Run: headless pygame with SDL's dummy video driver; simulated clock (each Clock.tick advances the game by its frame time, no real sleeping); random seed 0; keys injected as events and as key.get_pressed() state; mouse plan: one left click at the window centre at the start of phase 2, then a move to the lower-right quarter at the start of phase 3.
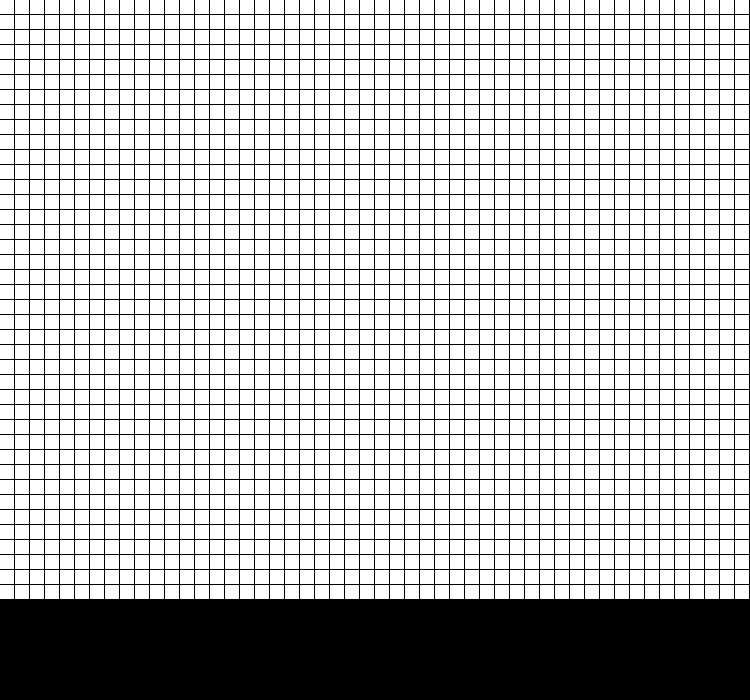
Frame 1 of 4 · flips 1–60 · no input
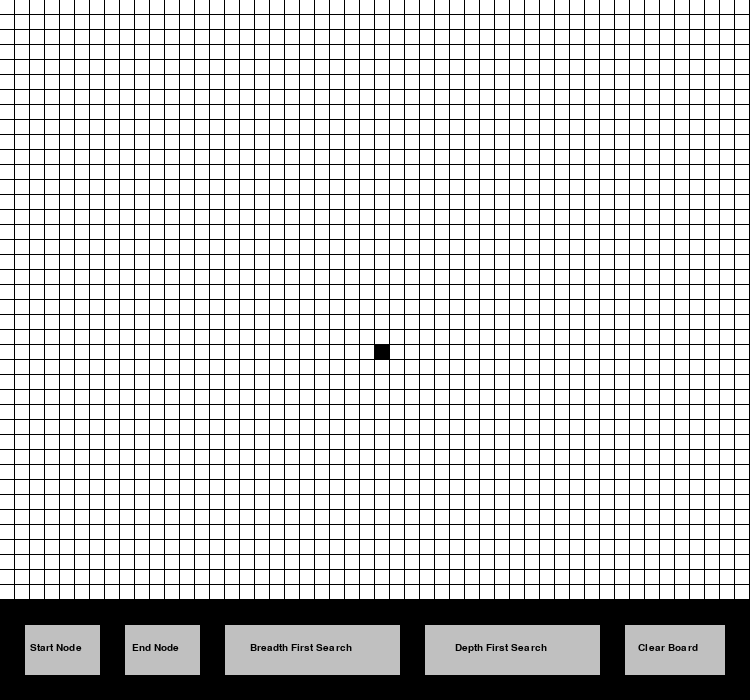
Frame 2 of 4 · flips 61–180 · clicked the window centre · tapped SPACE, RETURN · held RIGHT (→), D
Frame 3 of 4 · flips 181–300 · moved the mouse to the lower-right quarter · held DOWN (↓), S · screen unchanged from frame 2, image omitted
Frame 4 of 4 · flips 301–420 · held LEFT (←), A, UP (↑), W · screen unchanged from frame 3, image omitted

The pygame program that drew these frames:

import pygame, sys
from collections import deque

# initialize pygame
pygame.init()
width = 750
height = 700
screen = pygame.display.set_mode((width, height))
screen.fill((0,0,0))
clock = pygame.time.Clock()
pygame.display.set_caption('Search Algorithm Visualizer')
small_font = pygame.font.SysFont('Times New Roman', 15)

# takes care of each individual node
cols, rows = 50, 40
node_height = (height-100)//rows
node_width = width//cols

queue = deque()
stack = []
grid = []
final_path = []
start_coords = ()
end_coords = ()


class Node:
    def __init__(self, x, y):
        self.y_pos = y
        self.x_pos = x
        self.neighbors = []
        self.color = (255, 255, 255)
        self.visited = False
        self.is_wall = False
        self.is_end = False
        self.is_start = False
        self.previous = None

    def draw(self, screen):
        if self.is_wall == True:
            self.color = (0,0,0)
        elif self in final_path and self.is_start == False and self.is_end == False:
            #nodes in the final path are green
            self.color = (0, 255, 0)
        elif self.visited and self.is_start == False and self.is_end == False:
            # visited nodes are red
            self.color = (255, 0, 0)
        elif (self in queue or self in stack) and self.is_start == False and self.is_end == False:
            # queued nodes are yellow
            print("yes")
            self.color = (255, 255, 51)
        elif self.is_end:
            # final node is purple
            self.color = (127, 0, 255)
        elif self.is_start:
            # start node is blue
            self.color = (0, 128, 255)
        else:
            self.color = (255, 255, 255)
        pygame.draw.rect(screen, self.color, (self.x_pos*node_width, self.y_pos*node_height, node_height-1, node_width-1))

    def find_neighbors(self, grid):
        #adding right neighbor
        if (self.x_pos + 1) < cols:
            self.neighbors.append(grid[self.x_pos+1][self.y_pos])
        #adding left neighbor
        if (self.x_pos - 1) >= 0:
            self.neighbors.append(grid[self.x_pos-1][self.y_pos])
        #adding top neighbor
        if (self.y_pos + 1) < rows:
            self.neighbors.append(grid[self.x_pos][self.y_pos+1])
        #adding bottom neighbor
        if (self.y_pos - 1) >= 0:
            self.neighbors.append(grid[self.x_pos][self.y_pos-1])

def select_start(screen, grid, queue):
    
    start_selected = False
    while not start_selected:
        for event in pygame.event.get():
            pygame.draw.rect(screen, (255, 255, 255), (25, 625, 75, 50))
            screen.blit(small_font.render("Start Node", True, (0,0,0)), (30, 643))
            if event.type == pygame.MOUSEBUTTONUP and event.button == 1:
                # clear queue and stack before
                queue.clear()
                stack.clear()
                pos = pygame.mouse.get_pos()
                if pos[1] < 600:
                    x = pos[0] // node_width
                    y = pos[1] // node_height
                    grid[x][y].is_start = True
                    grid[x][y].visited = True
                    # resets previous start node
                    for i in range(cols):
                        for j in range(rows):
                            if not i == x and not j == y:
                                grid[i][j].is_start = False
                                grid[i][j].visited = False
                    start_selected = True
                    queue.append(grid[x][y])
                    stack.append(grid[x][y])
                    print(queue)
                    return x,y
                else:
                    continue
                    
    return

def select_end(screen, grid):
    end_selected = False
    while not end_selected:
        for event in pygame.event.get():
            pygame.draw.rect(screen, (255, 255, 255), (125, 625, 75, 50))
            screen.blit(small_font.render("End Node", True, (0,0,0)), (132, 643))
            if event.type == pygame.MOUSEBUTTONUP and event.button == 1:
                pos = pygame.mouse.get_pos()
                if pos[1] < 600:
                    x = pos[0] // node_width
                    y = pos[1] // node_height
                    grid[x][y].is_end = True
                    # resets previous end node
                    for i in range(cols):
                        for j in range(rows):
                            if not i == x and not j == y:
                                grid[i][j].is_end = False
                    end_selected = True
                    return x,y
                else:
                    continue
                    
    return

def clear(screen, grid):
    for x in range(cols):
        for y in range(rows):
            grid[x][y].visited = False
            grid[x][y].is_wall = False
            grid[x][y].is_end = False
            grid[x][y].is_start = False
            grid[x][y].previous = None
    final_path.clear()
    queue.clear()
    stack.clear()
    return

def main():
    bfs_started = False
    dfs_started = False
    ended = False
    dfs_ended = False
    #initialize grid
    for i in range(cols):
        curr_col = []
        for j in range(rows):
            curr_col.append(Node(i,j))
        grid.append(curr_col)
    # find neighbors for each node
    for i in range(cols):
        for j in range(rows):
            grid[i][j].find_neighbors(grid)
    # pick a start and end node
    # add wall nodes
    # add start node to queue, mark as visited
    while True:
        for event in pygame.event.get():
            ###--------- BUTTONS -----------
            # create button for selecting start node
            start_button = small_font.render("Start Node", True, (0,0,0))
            mouse_pos = pygame.mouse.get_pos()
            if 25 <= mouse_pos[0] <= 100 and 625 <= mouse_pos[1] <= 675:
                #light color
                pygame.draw.rect(screen, (255, 255, 255), (25, 625, 75, 50))
            else:
                pygame.draw.rect(screen, (192, 192, 192), (25, 625, 75, 50))
            screen.blit(start_button, (30, 643))
            #pygame.display.update()
            
            # create button for selecting end node
            end_button = small_font.render("End Node", True, (0,0,0))
            mouse_pos = pygame.mouse.get_pos()
            if 125 <= mouse_pos[0] <= 200 and 625 <= mouse_pos[1] <= 675:
                #light color
                pygame.draw.rect(screen, (255, 255, 255), (125, 625, 75, 50))
            else:
                pygame.draw.rect(screen, (192, 192, 192), (125, 625, 75, 50))
            screen.blit(end_button, (132, 643))

            # create bfs button
            bfs_button = small_font.render("Breadth First Search", True, (0,0,0))
            mouse_pos = pygame.mouse.get_pos()
            if 225 <= mouse_pos[0] <= 400 and 625 <= mouse_pos[1] <= 675:
                #light color
                pygame.draw.rect(screen, (255, 255, 255), (225, 625, 175, 50))
            else:
                pygame.draw.rect(screen, (192, 192, 192), (225, 625, 175, 50))
            screen.blit(bfs_button, (250, 643))

            # create dfs button
            dfs_button = small_font.render("Depth First Search", True, (0,0,0))
            mouse_pos = pygame.mouse.get_pos()
            if 425 <= mouse_pos[0] <= 600 and 625 <= mouse_pos[1] <= 675:
                #light color
                pygame.draw.rect(screen, (255, 255, 255), (425, 625, 175, 50))
            else:
                pygame.draw.rect(screen, (192, 192, 192), (425, 625, 175, 50))
            screen.blit(dfs_button, (455, 643))

            # create clear button
            clear_button = small_font.render("Clear Board", True, (0,0,0))
            mouse_pos = pygame.mouse.get_pos()
            if 625 <= mouse_pos[0] <= 725 and 625 <= mouse_pos[1] <= 675:
                #light color
                pygame.draw.rect(screen, (255, 255, 255), (625, 625, 100, 50))
            else:
                pygame.draw.rect(screen, (192, 192, 192), (625, 625, 100, 50))
            screen.blit(clear_button, (638, 643))

            ###----------- ACTIONS --------------
            if event.type == pygame.MOUSEBUTTONUP and event.button == 1:
                pos = pygame.mouse.get_pos()
                # start node button clicked
                if 25 <= pos[0] <= 100 and 625 <= pos[1] <= 675:
                    start_coords = select_start(screen, grid, queue)
                    print("queue is " + str(len(queue)))
                # end node button clicked
                if 125 <= pos[0] <= 200 and 625 <= pos[1] <= 675:
                    end_coords = select_end(screen, grid)
                # clear board button clicked
                if 625 <= pos[0] <= 725 and 625 <= pos[1] <= 675:
                    ended = False
                    dfs_ended = False
                    clear(screen, grid)
                # bfs button clicked
                if 225 <= pos[0] <= 400 and 625 <= pos[1] <= 675:
                    if (end_coords == ()):
                        continue
                    else:
                        bfs_started = True
                # dfs button clicked
                if 425 <= pos[0] <= 600 and 625 <= pos[1] <= 675:
                    if (end_coords == ()):
                        continue
                    else:
                        dfs_started = True
            # puts wall nodes down
            if event.type == pygame.MOUSEMOTION:
                if pygame.mouse.get_pressed()[0]:
                    pos = pygame.mouse.get_pos()
                    if pos[1] < 600:
                        x = pos[0] // node_width
                        y = pos[1] // node_height
                        if not grid[x][y].is_start and not grid[x][y].is_end:
                            grid[x][y].is_wall = True

            if event.type == pygame.QUIT:
                pygame.quit()
                return
        
        ##-----ALGORITHMS------
        if bfs_started:
            print(len(queue))
            if len(queue) > 0:
                curr = queue.popleft()
                print(curr)
                print(ended)
                # check if the current node is the end node
                if curr == grid[end_coords[0]][end_coords[1]]:
                    temp = curr
                    while temp.previous:
                        final_path.append(temp.previous)
                        temp = temp.previous
                        # how to end this ?
                    if not ended:
                        ended = True
                        print("Done")
                    elif ended:
                        continue
                if ended == False:
                    for neighbor in curr.neighbors:
                        if not neighbor.visited and not neighbor.is_wall:
                            neighbor.previous = curr
                            neighbor.visited = True
                            queue.append(neighbor)
            else:
                if ended:
                    bfs_started = False
                    continue
                else:
                    print("No solution")
                    bfs_started = False
                    
        if dfs_started:
            if len(stack) > 0:
                curr = stack.pop()
                # check if the current node is the end node
                if curr == grid[end_coords[0]][end_coords[1]]:
                    temp = curr
                    while temp.previous:
                        final_path.append(temp.previous)
                        temp = temp.previous
                        # how to end this ?
                    if not dfs_ended:
                        dfs_ended = True
                        print("Done")
                    elif dfs_ended:
                        continue
                if dfs_ended == False:
                    for neighbor in curr.neighbors:
                        if not neighbor.visited and not neighbor.is_wall:
                            neighbor.previous = curr
                            neighbor.visited = True
                            stack.append(neighbor)
            else:
                if dfs_ended:
                    dfs_started = False
                    continue
                else:
                    print("No solution")
                    dfs_started = False

        #----PRINTING-----
        for i in range(cols):
            for j in range(rows):
                curr_node = grid[i][j]
                if (curr_node in queue or curr_node in stack) and curr_node.is_start == False and curr_node.is_end == False:
                    curr_node.color = (255, 255, 51)
                    pygame.draw.rect(screen, curr_node.color, (curr_node.x_pos*node_width, curr_node.y_pos*node_height, node_height-1, node_width-1))
                else:
                    curr_node.draw(screen)
        
        pygame.display.flip()
        # clock.tick(30)
main()
